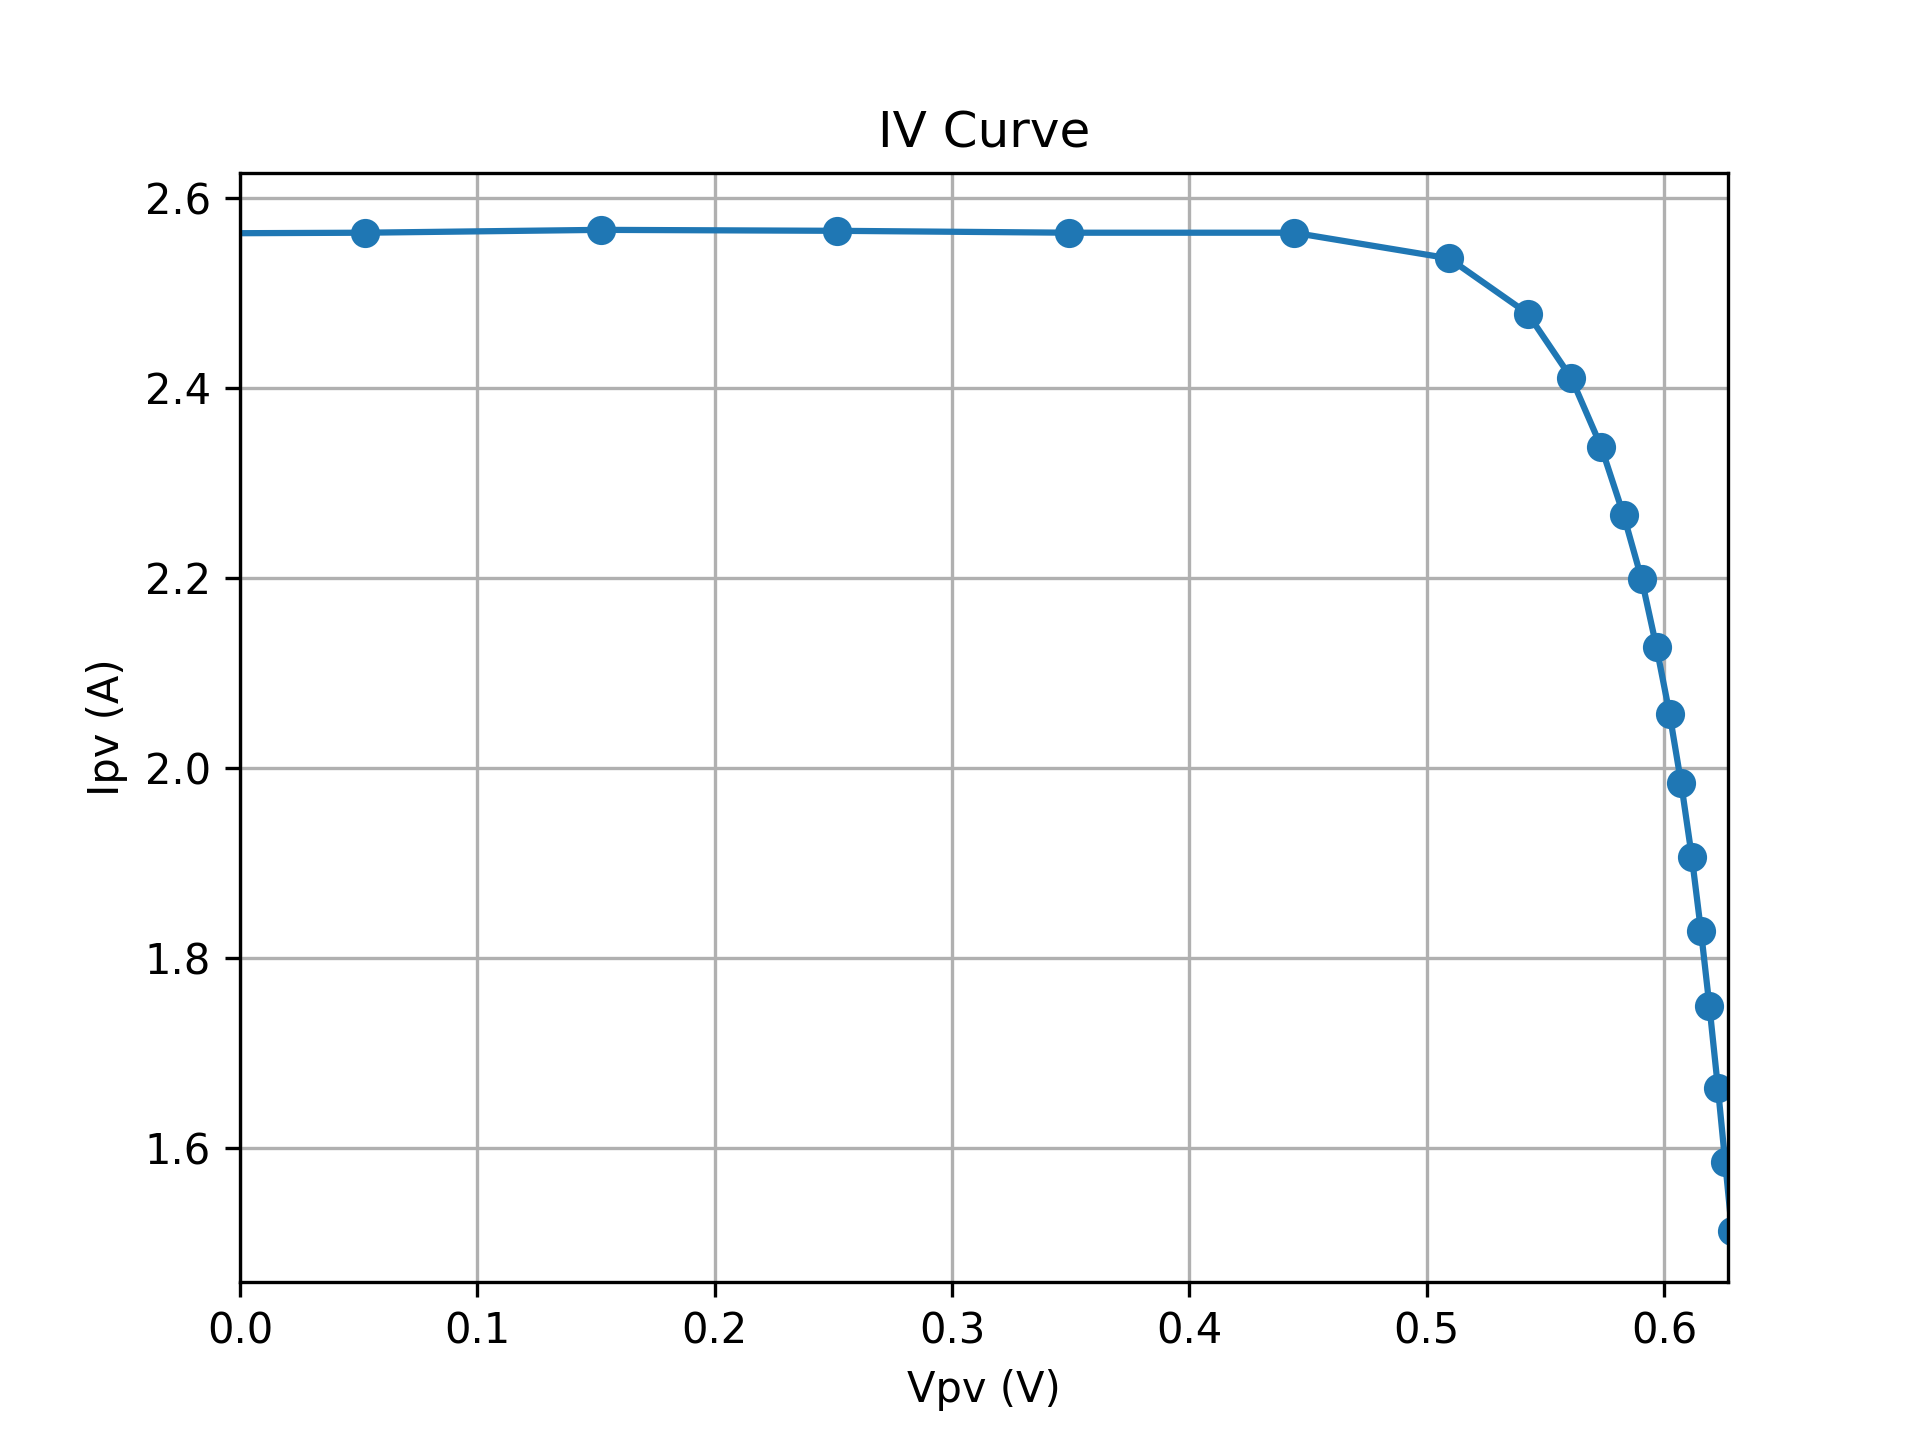

The file beside this chart, header and first rows:
SMU_V, Vpv, Ipv
6.0, -2.639, 2.573
6.1, -2.538, 2.573
6.2, -2.439, 2.572
6.3, -2.34, 2.572
6.4, -2.241, 2.571
6.5, -2.141, 2.572
6.6, -2.042, 2.571
6.7, -1.941, 2.569
6.8, -1.841, 2.568
6.9, -1.743, 2.569
7, -1.643, 2.57
7.1, -1.544, 2.57
7.2, -1.444, 2.569
7.3, -1.344, 2.567
7.4, -1.245, 2.567
7.5, -1.145, 2.567
7.6, -1.045, 2.567
7.7, -0.9457, 2.566
7.8, -0.8461, 2.565
7.9, -0.7454, 2.567
8, -0.6454, 2.568
8.1, -0.5449, 2.567
8.2, -0.4456, 2.566
8.3, -0.3465, 2.565
8.4, -0.2466, 2.564
8.5, -0.1461, 2.565
8.6, -0.04906, 2.562
8.7, 0.05273, 2.563
8.8, 0.1522, 2.566
8.9, 0.2514, 2.565
9, 0.3492, 2.563
9.1, 0.4441, 2.563
9.2, 0.5095, 2.536
9.3, 0.5426, 2.478
9.4, 0.561, 2.41
9.5, 0.5735, 2.338
9.6, 0.583, 2.266
9.7, 0.5906, 2.199
9.8, 0.5969, 2.127
9.9, 0.6024, 2.057
10, 0.6073, 1.984
10.1, 0.6117, 1.907
10.2, 0.6156, 1.829
10.3, 0.6192, 1.75
10.4, 0.6227, 1.664
10.5, 0.6258, 1.586
10.6, 0.6287, 1.513
